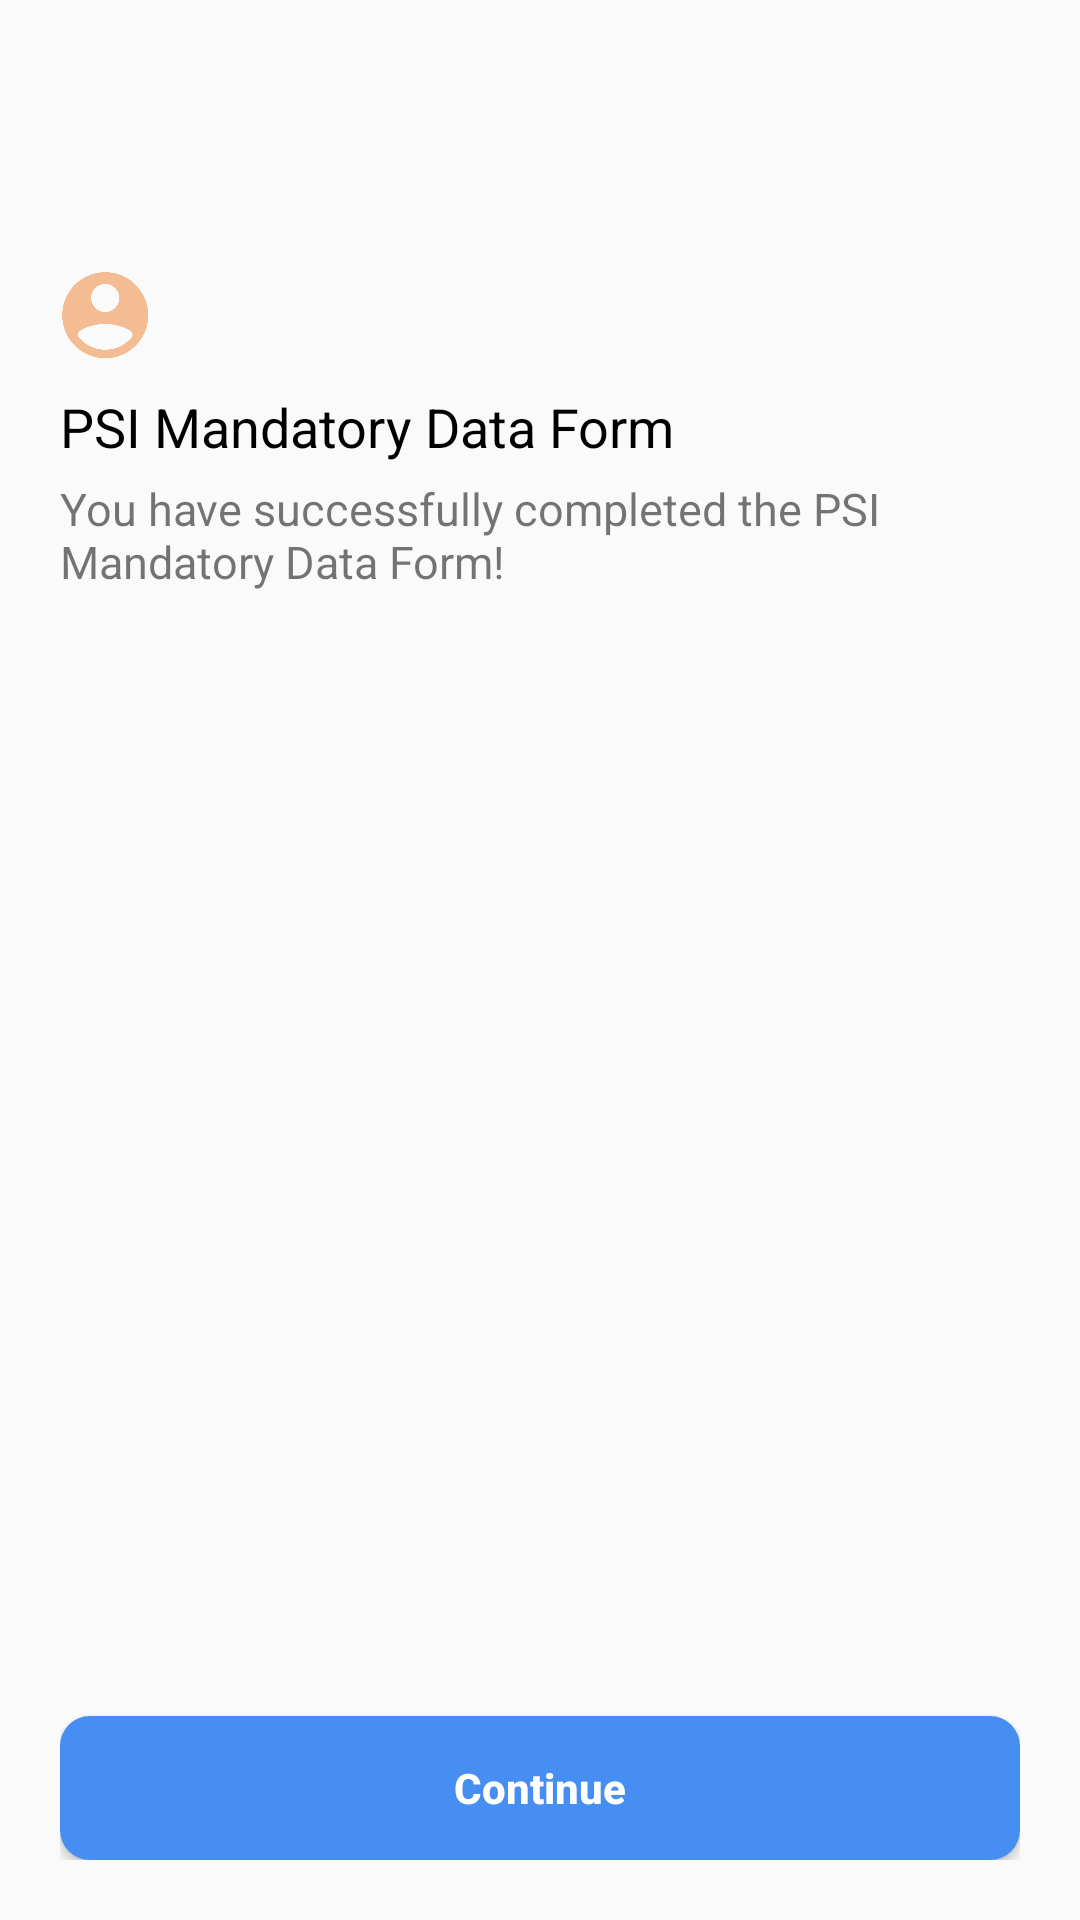

Here is an Android app screen rendered from its layout file. Give the layout XML and the strings, colors and styles it references.
<!-- AndroidManifest.xml: application theme Theme.Nccaa -->
<!-- res/layout/activity_psi_mandatory2.xml -->
<?xml version="1.0" encoding="utf-8"?>
<FrameLayout xmlns:android="http://schemas.android.com/apk/res/android"
    xmlns:app="http://schemas.android.com/apk/res-auto"
    xmlns:tools="http://schemas.android.com/tools"
    android:layout_width="match_parent"
    android:layout_height="match_parent"
    tools:context=".activityes.PsiMandatoryActivity">

    <include layout="@layout/appbar" />

    <RelativeLayout
        android:layout_width="match_parent"
        android:layout_height="match_parent"
        android:layout_marginTop="50dp"
        android:padding="20dp">

        <ImageView
            android:id="@+id/imgPsiId"
            android:layout_width="30dp"
            android:layout_height="30dp"
            android:layout_below="@+id/imgId"
            android:layout_marginTop="20dp"
            android:src="@drawable/icn_user" />

        <TextView
            android:id="@+id/txtPsiMandatoryId"
            android:layout_width="wrap_content"
            android:layout_height="wrap_content"
            android:layout_below="@+id/imgPsiId"
            android:layout_marginTop="10dp"
            android:text="PSI Mandatory Data Form"
            android:textColor="@color/black"
            android:textSize="18sp" />

        <TextView
            android:id="@+id/txt2Id"
            android:layout_width="wrap_content"
            android:layout_height="wrap_content"
            android:layout_below="@+id/txtPsiMandatoryId"
            android:layout_marginTop="5dp"
            android:textSize="15dp"
            android:text="You have successfully completed the PSI Mandatory Data Form!" />

        <Button
            android:id="@+id/btnContinue2Id"
            android:layout_width="match_parent"
            android:layout_height="wrap_content"
            android:textStyle="bold"
            android:layout_alignParentBottom="true"
            android:layout_marginTop="60dp"
            android:background="@drawable/capsul_blue_btn"
            android:text="Continue"
            android:textAllCaps="false"
            android:textColor="@color/white" />

    </RelativeLayout>
</FrameLayout>
<!-- res/layout/appbar.xml (included above) -->
<?xml version="1.0" encoding="utf-8"?>
<androidx.appcompat.widget.Toolbar xmlns:android="http://schemas.android.com/apk/res/android"
    xmlns:app="http://schemas.android.com/apk/res-auto"
    android:id="@+id/myToolbar"
    android:layout_width="match_parent"
    android:layout_height="?attr/actionBarSize"
    android:theme="@style/ThemeOverlay.AppCompat.Light">

    <FrameLayout
        android:layout_width="match_parent"
        android:layout_height="wrap_content">

        <ImageView
            android:id="@+id/back"
            android:layout_width="45dp"
            android:layout_height="45dp"
            android:paddingVertical="10dp"
            android:layout_gravity="center_vertical"
            android:src="@drawable/ic_baseline_arrow_back_24" />

        <ImageView
            android:padding="8dp"
            android:layout_marginRight="5dp"
            android:layout_width="wrap_content"
            android:layout_height="wrap_content"
            android:layout_gravity="center"
            android:src="@drawable/nccaa" />
    </FrameLayout>
</androidx.appcompat.widget.Toolbar>
<!-- resources referenced by this layout -->
<resources>
  <color name="black">#FF000000</color>
  <color name="white">#FFFFFFFF</color>
  <!-- drawable capsul_blue_btn (drawable) -->
  <?xml version="1.0" encoding="utf-8"?>
  <shape android:shape="rectangle"
      xmlns:android="http://schemas.android.com/apk/res/android">
  
      <solid
          android:color="@color/test"/>
      <corners
          android:radius="10dp"/>
      
  </shape>
  <!-- drawable icn_user: png bitmap (drawable, 22834 bytes) -->
  <style name="Theme.Nccaa" parent="Theme.AppCompat.DayNight.NoActionBar">
          
          <item name="colorPrimary">@color/test</item>
          <item name="colorPrimaryVariant">@color/test</item>
          <item name="colorOnPrimary">@color/white</item>
          
          <item name="colorSecondary">@color/test</item>
          <item name="colorSecondaryVariant">@color/test</item>
          <item name="colorOnSecondary">@color/black</item>
          
          <item name="android:statusBarColor" tools:targetApi="l">?attr/colorPrimaryVariant</item>
          
      </style>
  <color name="test">#468ef2</color>
</resources>
